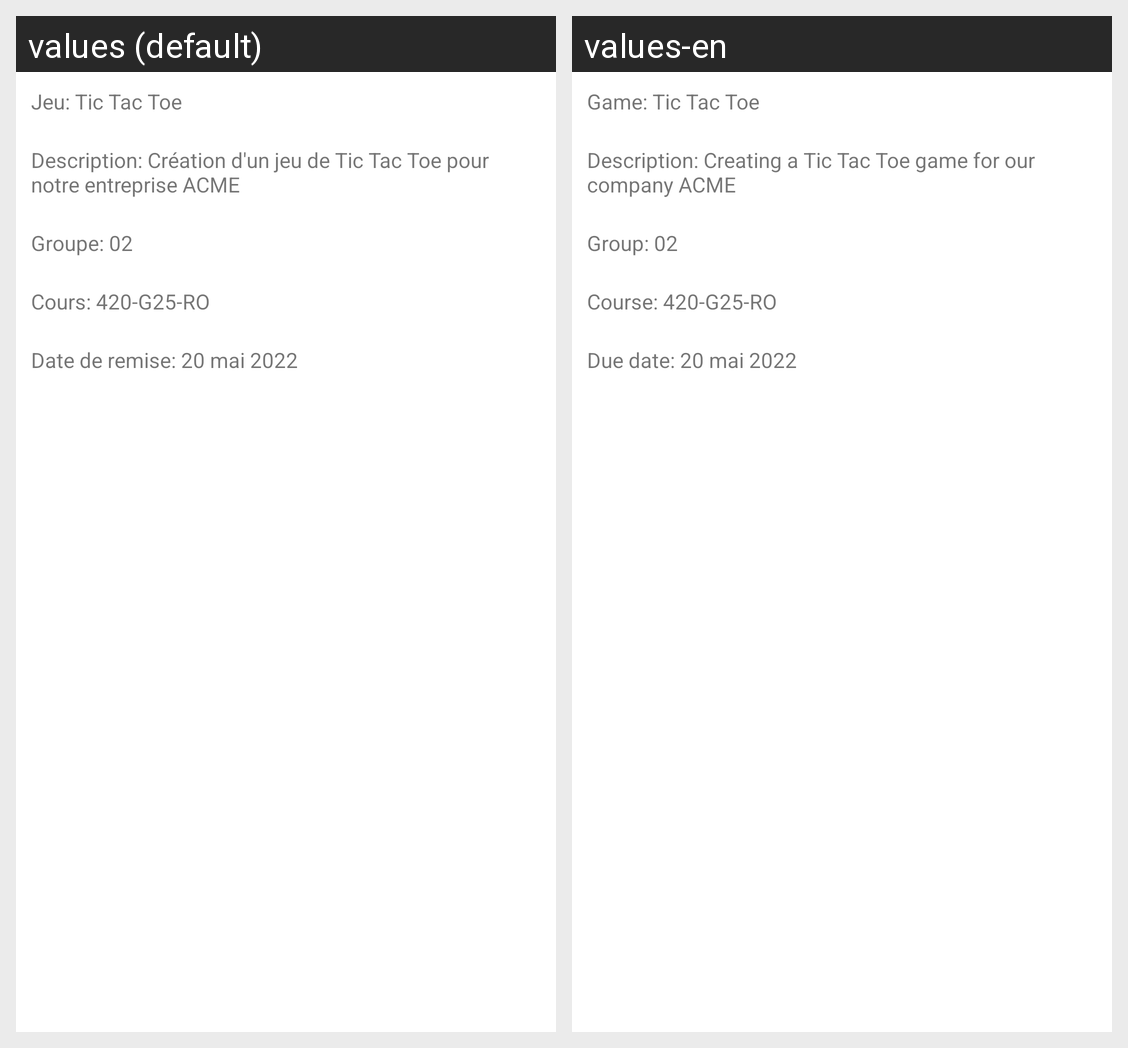

The same Android screen rendered under two of its app's locales, left to right. List the strings drawn on it with the default value and each locale's translation.
Android screen res/layout/activity_about.xml rendered under 2 locales, left to right: values (default), values-en. Device: Nexus 5 (rendered at 1080×1920; each locale shown at half size, 540×960, under a caption strip naming it); theme Theme.TP3AppNat2.
Strings drawn on this screen, with the default value and each locale's value (text and hints the layout hard-codes, and strings that could not be matched under every locale, appear in the picture but are not listed):

jeuNom
  values: Jeu: Tic Tac Toe
  values-en: Game: Tic Tac Toe

jeuDescription
  values: Description: Création d'un jeu de Tic Tac Toe pour notre entreprise ACME
  values-en: Description: Creating a Tic Tac Toe game for our company ACME

groupe
  values: Groupe: 02
  values-en: Group: 02

cours
  values: Cours: 420-G25-RO
  values-en: Course: 420-G25-RO

date
  values: Date de remise: 20 mai 2022
  values-en: Due date: 20 mai 2022
